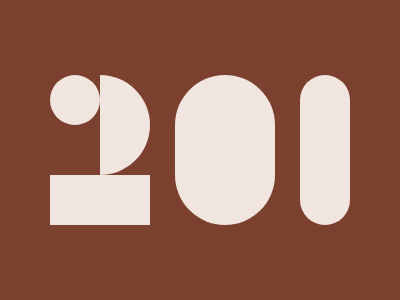

Write the HTML and CSS that draws this image.

<div class="frame">
  <div class="two">
    <div class="cir"></div>
    <div class="box"></div>
  </div>
  <div class="stick"></div>
  <div class="stick thin"></div>
</div>
<style>
  * {
    background: #7C402E
  }
  .frame {
    display: flex;
    justify-content: space-between;
    position: relative;
    width: 300px;
    height: 150px;
    top: 50%;
    left: 50%;
    transform: translate( -50%, -50%)
  }
  .two {
    width: 100px;
    height: 150px
  }
  .cir {
    width: 50px;
    height: 100px;
    border-color: #F1E5DF;
    border-style: solid;
    border-width: 0px 50px 0px 0px;
    border-radius: 100px
  }
  .cir:before {
    content: '';
    position: absolute;
    border-radius: 50%;
    width: 50px;
    height: 50px;
    background: #F1E5DF
}
  .box {
    width: 100px;
    height: 50px;
    background: #F1E5DF
  }
  .stick {
    width: 100px;
    height: 150px;
    border-radius: 50px;
    background: #F1E5DF
  }
  .thin {
    width: 50px
  }
</style>
